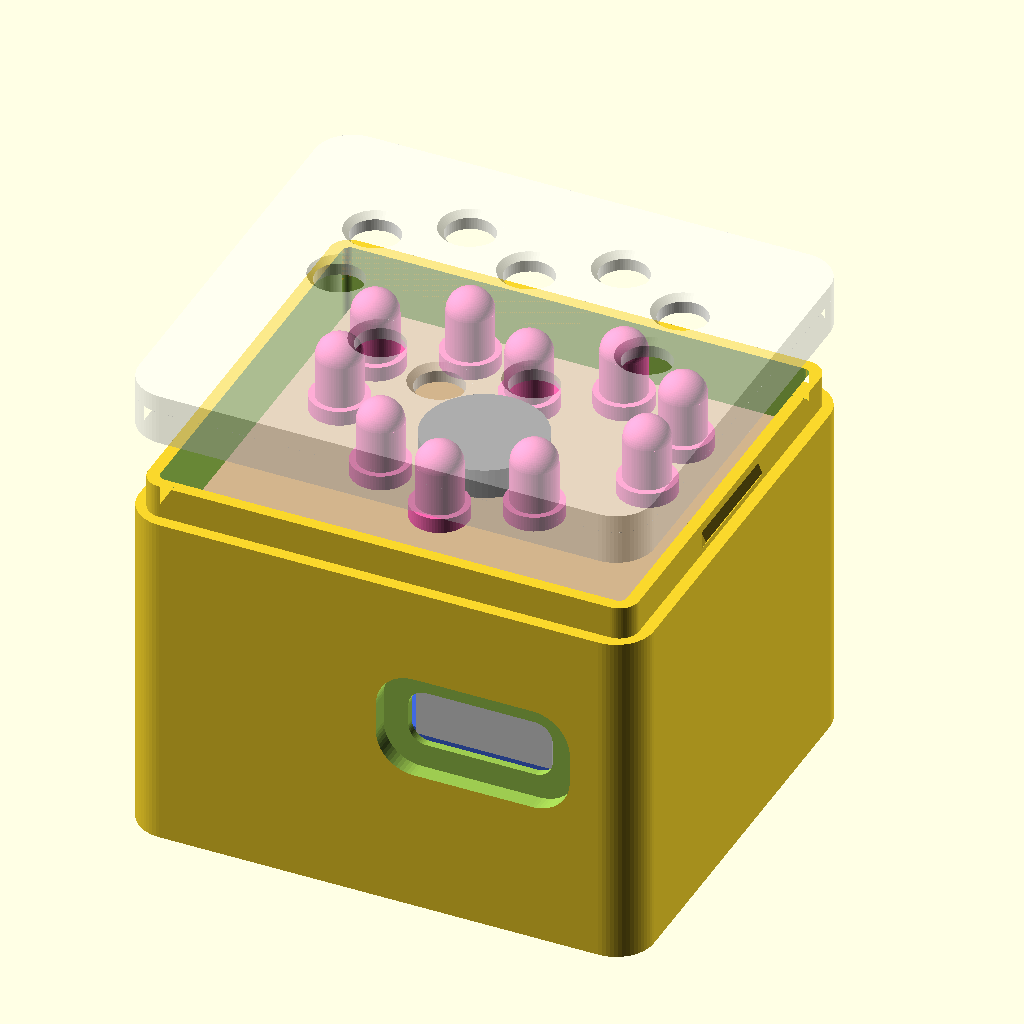
Cell 1: rendered with the file's own defaults.
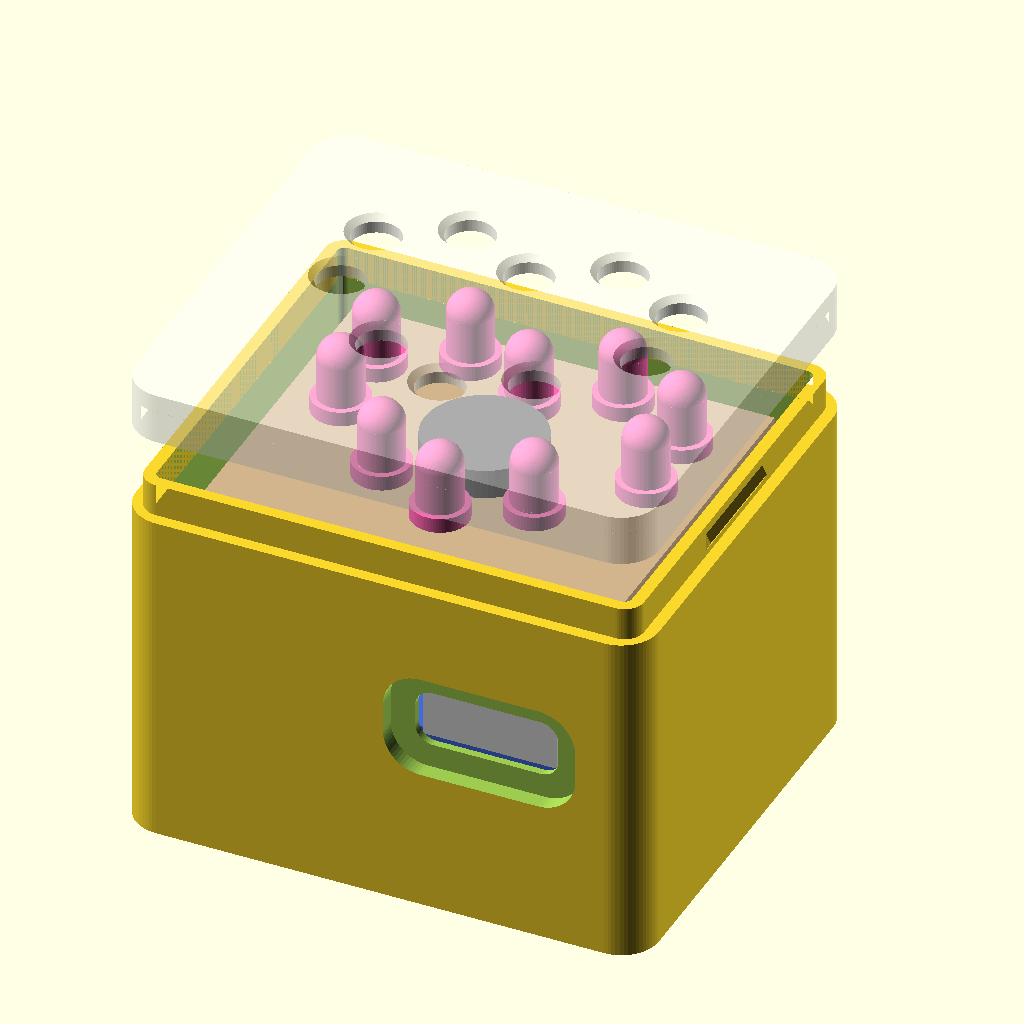
Cell 2 — bat_clr set to 0.8, the other parameters unchanged.
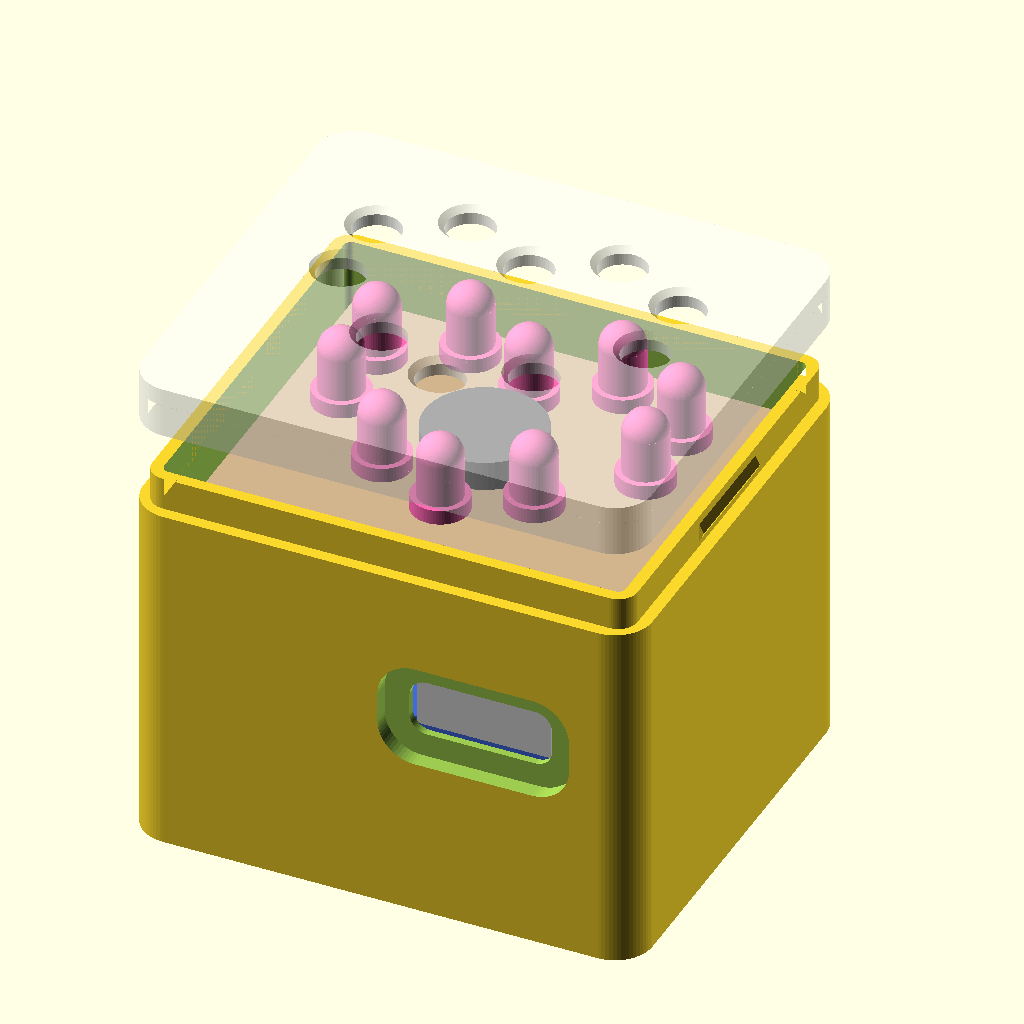
Cell 3 — xiao_pcb set to 2.4, the other parameters unchanged.
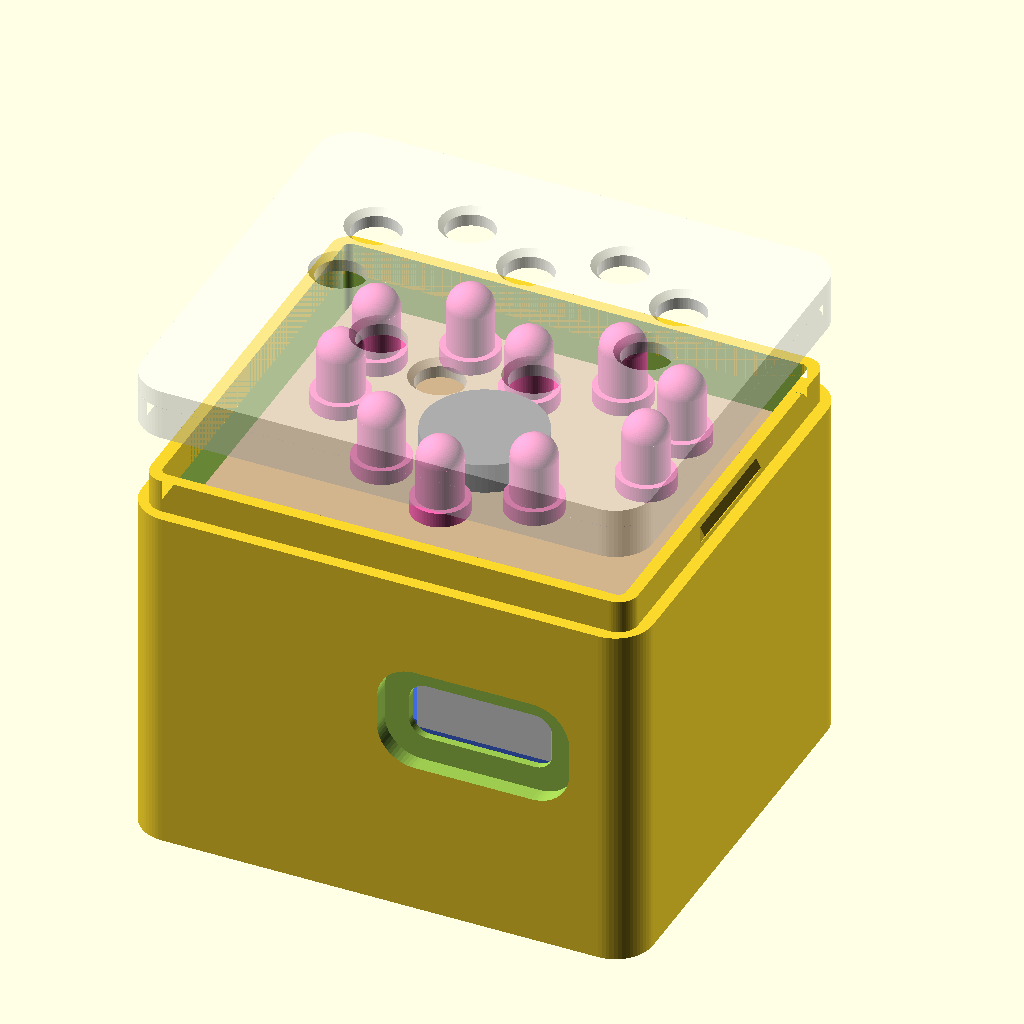
Cell 4: xiao_under = 1.6 (everything else at default).
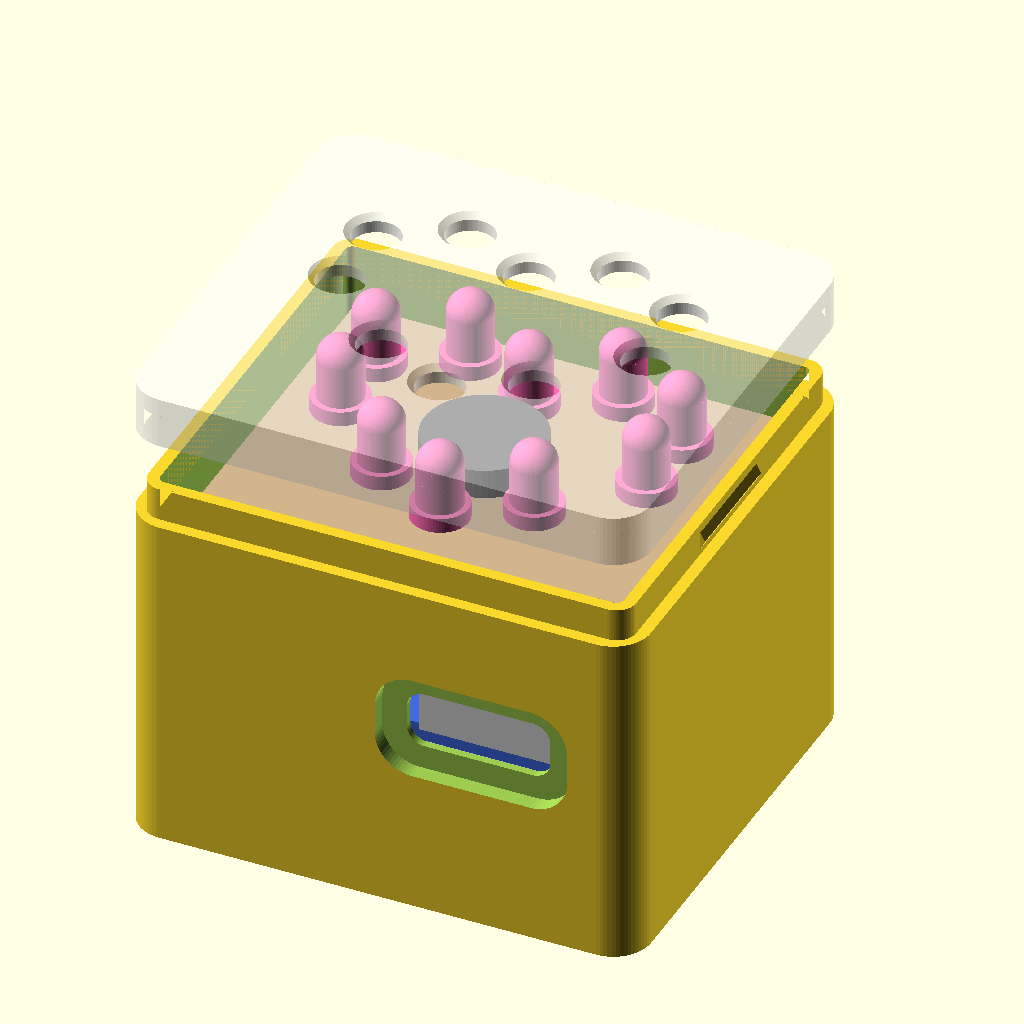
Cell 5: xiao_y0 = 1.2 (everything else at default).
The same orthographic view direction (rotation 55°, 0°, 25°; colour scheme Cornfield) for every cell, with the view re-fitted per cell, so scale and position can differ between cells.
The OpenSCAD source (v2/case/keychain_case_v2.scad):
// GSM touch keychain v2 - 3D-printable case (tray + lid), parametric.
// Module version: Seeed XIAO ESP32-C3 + SIM800L red mini + 802530 LiPo, no custom PCB.
// OpenSCAD 2026+.  Export:  v2/case/build.sh  (STL + previews + G-code)
//
// Stack, bottom to top:
//   floor | LiPo 802530 (30 x 25 x 8) | XIAO (USB-C at the USB end) + side switch behind it
//   + small parts beside it | SIM800L (SIM holder down) | heart perfboard (10 x 3 mm LEDs,
//   resistors, 0820 motor) | lid with 10 LED holes
//
// heart_layout.scad is generated by ../../enclosure/heart_perfboard.py (same perfboard as v1).
//
// Coordinates: interior origin = inner floor corner. +X = across the keychain
// (antenna channel on the left), +Y = from the USB-C end to the button / keyring end.
//
// ALL PART SIZES BELOW ARE DATASHEET/TYPICAL VALUES. Measure your battery, XIAO and switch
// with calipers and fix the numbers before printing the final case.

include <heart_layout.scad>

part = "assembly";   // "tray" | "lid" | "plate" (2 trays + 2 lids) | "assembly"

/* [Battery: 802530 LiPo with protection board] */
bat_w = 30; bat_l = 25; bat_h = 8.0;   // 8 x 25 x 30 mm, ~500 mAh (30 mm across, 25 mm along)
bat_clr = 0.4;                          // pouch cells vary +-0.5 mm

/* [XIAO ESP32-C3] */
xiao_w = 17.8; xiao_l = 21.0;
xiao_pcb = 1.2;          // PCB thickness
xiao_under = 0.8;        // wires on the BAT+/BAT- pads underneath + tape
usb_w = 8.94; usb_h = 3.2;   // USB-C receptacle on the XIAO's top side
xiao_y0 = 0.6;           // PCB edge from the USB-end wall (receptacle overhangs the PCB)

/* [Side switch: 3 x 6 x 4.3 mm 2-pin tact, lying on its side] */
sw_w = 6.0;              // across (X)
sw_d = 3.5;              // height (Z)
sw_len = 4.3;            // body + stem, along the press direction (Y)

/* [SIM800L red mini and heart perfboard] */
board_w = 25.2; board_l = 23.0;   // SIM800L outline
sim_gap = 1.5;           // micro-SIM holder under the module
module_h = 3.2;          // SIM800L PCB + shield
hb_t = 1.6;              // universal board thickness
under_h = 1.3;           // solder joints + wires + tape under the perfboard
led_h = 5.3;             // 3 mm LED height above the board, flange to dome top (measure yours!)
led_protrude = 1.5;      // how far the LED domes stick out of the lid
led_hole = 3.2;
motor_d = 8.0; motor_h = 2.0;
res_h = 1.9;

/* [Case] */
wall = 1.6;
floor_t = 1.2;
lid_t = 1.2;
corner_r = 2.5;
clr = 0.3;
fit = 0.15;              // tray/lid joint clearance
lip_h = 2.2;
post_d = 2.2;
antenna = true;          // channel for the SIM800L spring antenna (left side)
antenna_w = 4.5;
loop_d = 4.2; loop_od = 9; loop_t = 3.6; loop_x = 5;

$fn = 64;

// ------------------------------------------------------------------ derived
ant = antenna ? antenna_w : 0;
iw = max(ant + board_w + 2 * clr, bat_w + 2 * bat_clr);          // interior width  (X)
xiao_x0 = iw - clr - xiao_w;                                     // XIAO on the right
xiao_cx = xiao_x0 + xiao_w / 2;                                  // USB-C + switch centre line
sw_y0 = xiao_y0 + xiao_l + 0.2;                                  // switch back, against the XIAO
sw_tip = sw_y0 + sw_len;
il = max(bat_l + 2 * bat_clr, board_l + 2 * clr, sw_tip + 0.6);  // interior length (Y)
bx0 = ant + clr;                                                 // SIM800L left edge

z_bat_top = bat_h + 0.2;
z_xiao_bot = z_bat_top + xiao_under;
z_xiao_top = z_xiao_bot + xiao_pcb;
z_usb_c = z_xiao_top + usb_h / 2;
z_sw_c = z_bat_top + sw_d / 2;
z_sim_bot = max(z_xiao_top + usb_h, z_bat_top + sw_d) + 0.2;    // SIM holder underside
z_mod_top = z_sim_bot + sim_gap + module_h;
z_hb_bot = z_mod_top + under_h;
z_hb_top = z_hb_bot + hb_t;
above_board = led_h - led_protrude - lid_t;
assert(above_board >= max(motor_h, res_h) + 0.2, "LEDs too short: motor/resistors would hit the lid");
ih = z_hb_top + above_board;
z_split = ih - lip_h;
tongue = wall / 2;

heart_c = [iw / 2, il / 2] - hb_centre;
assert(hb_w + 0.4 <= iw && hb_h + 0.4 <= il, "perfboard does not fit the interior");

echo(str("Interior: ", iw, " x ", il, " x ", ih, " mm"));
echo(str("Outer size: ", iw + 2 * wall, " x ", il + 2 * wall, " x ", ih + floor_t + lid_t,
         " mm (+ ", led_protrude, " mm LED domes, + keyring loop)"));
echo(str("Free bay left of the XIAO for C1/Q1/resistors: ", xiao_x0 - clr, " x ", il, " x ",
         z_sim_bot - 0.2 - z_bat_top, " mm"));

// ------------------------------------------------------------------ helpers
module rrect(w, l, r) {
  translate([r, r]) offset(r = r) square([max(w - 2 * r, 0.01), max(l - 2 * r, 0.01)]);
}
module interior2d(grow = 0) {
  translate([-grow, -grow]) rrect(iw + 2 * grow, il + 2 * grow, max(0.5 + grow, 0.5));
}
module outer2d() { translate([-wall, -wall]) rrect(iw + 2 * wall, il + 2 * wall, corner_r); }

module snaps(h_extra = 0, d = 0.3) {
  for (sx = [0, 1]) {
    x = sx == 0 ? -tongue : iw + tongue;
    translate([x, il / 2, z_split + lip_h * 0.45])
      rotate([90, 0, 0]) linear_extrude(height = 8 + h_extra, center = true)
        polygon(sx == 0 ? [[0, -0.6], [-d, 0], [0, 0.6]] : [[0, -0.6], [d, 0], [0, 0.6]]);
  }
}

// ------------------------------------------------------------------ tray
module usb_cutout() {
  // opening for the receptacle
  translate([xiao_cx, -wall - 1, z_usb_c]) rotate([-90, 0, 0])
    linear_extrude(height = wall + 2) offset(r = 1.2) square([usb_w + 0.6 - 2.4, usb_h + 0.6 - 2.4], center = true);
  // outside recess so the plug's overmold sits close to the receptacle
  translate([xiao_cx, -wall - 1, z_usb_c]) rotate([-90, 0, 0])
    linear_extrude(height = 1 + wall - 0.5) offset(r = 2.5) square([12.8 - 5, 7.0 - 5], center = true);
}

module button_tab(cut = true) {
  // U-shaped slot through the end wall leaves a flexing tab hinged at the bottom;
  // a nub on its inside presses the switch stem.
  tw = 4.6; th = 6.2; slot = 0.5;
  z0 = z_sw_c - th / 2 - 1.2;
  if (cut) {
    translate([xiao_cx, il - 0.01, z0]) difference() {
      translate([-tw / 2 - slot, 0, 0]) cube([tw + 2 * slot, wall + 0.02, th + slot]);
      translate([-tw / 2, -0.01, -0.01]) cube([tw, wall + 0.04, th]);
    }
  } else {
    nub = il - sw_tip - 0.05;
    translate([xiao_cx - 1.0, il - nub, z_sw_c - 0.6]) cube([2.0, nub + 0.01, 1.2]);
  }
}

module keyring() {
  translate([loop_x, il + wall + loop_od / 2 - 1.2, -floor_t]) difference() {
    hull() {
      cylinder(d = loop_od, h = loop_t);
      translate([-loop_od / 2, -loop_od / 2 - 0.5, 0]) cube([loop_od, 0.1, loop_t]);
    }
    translate([0, 0, -1]) cylinder(d = loop_d, h = loop_t + 2);
  }
}

module tray() {
  difference() {
    union() {
      translate([0, 0, -floor_t]) linear_extrude(height = z_split + floor_t) outer2d();
      translate([0, 0, z_split - 0.01]) linear_extrude(height = lip_h + 0.01)
        difference() { interior2d(tongue); interior2d(0); }
      snaps();
      keyring();
    }
    linear_extrude(height = ih + 1) interior2d(0);
    usb_cutout();
    button_tab(cut = true);
  }
  button_tab(cut = false);
}

// ------------------------------------------------------------------ lid
module lid() {
  difference() {
    union() {
      translate([0, 0, ih]) linear_extrude(height = lid_t) outer2d();
      translate([0, 0, z_split]) linear_extrude(height = lip_h + 0.01)
        difference() { outer2d(); interior2d(tongue + fit); }
      for (p = hb_posts) translate([heart_c[0] + p[0], heart_c[1] + p[1], z_hb_top + 0.1])
        cylinder(d = post_d, h = ih - z_hb_top);
    }
    for (p = hb_leds) translate([heart_c[0] + p[0], heart_c[1] + p[1], 0]) {
      translate([0, 0, ih - 1]) cylinder(d = led_hole, h = lid_t + 2);
      translate([0, 0, ih + lid_t - 0.4]) cylinder(d1 = led_hole, d2 = led_hole + 0.8, h = 0.41);
    }
    snaps(h_extra = 0.6, d = 0.35);
  }
}

// ------------------------------------------------------------------ contents (preview only)
module contents() {
  color("silver", 0.9) translate([bat_clr, bat_clr, 0]) cube([bat_w, bat_l, bat_h]);
  color("royalblue") translate([xiao_x0, xiao_y0, z_xiao_bot]) cube([xiao_w, xiao_l, xiao_pcb]);
  color("gainsboro") translate([xiao_cx - usb_w / 2, xiao_y0 - 0.6, z_xiao_top]) cube([usb_w, 7.4, usb_h]);
  color("black") translate([xiao_cx - sw_w / 2, sw_y0, z_bat_top]) cube([sw_w, sw_len - 1.2, sw_d]);
  color("dimgray") translate([xiao_cx, sw_y0 + sw_len - 1.2, z_sw_c]) rotate([-90, 0, 0]) cylinder(d = 1.5, h = 1.2);
  color("goldenrod") translate([1.5, 3, z_bat_top]) cube([7.3, 4.3, 2.8]);          // C1 tantalum
  color("firebrick") translate([bx0, clr, z_sim_bot + sim_gap]) cube([board_w, board_l, module_h]);
  color("tan") translate([heart_c[0] + hb_centre[0] - hb_w / 2, heart_c[1] + hb_centre[1] - hb_h / 2, z_hb_bot])
    cube([hb_w, hb_h, hb_t]);
  color("dimgray") translate([heart_c[0] + hb_motor[0], heart_c[1] + hb_motor[1], z_hb_top]) cylinder(d = motor_d, h = motor_h);
  for (p = hb_leds) color("hotpink") translate([heart_c[0] + p[0], heart_c[1] + p[1], z_hb_top]) {
    cylinder(d = 3.8, h = 1.0);
    cylinder(d = 3.0, h = led_h - 1.5);
    translate([0, 0, led_h - 1.5]) sphere(d = 3.0);
  }
}

// ------------------------------------------------------------------ output
module lid_print() { translate([0, 0, ih + lid_t]) rotate([180, 0, 0]) translate([0, -il, 0]) lid(); }
pitch_x = iw + 2 * wall + 8;
pitch_y = il + 2 * wall + loop_od + 6;

if (part == "plate") {
  for (i = [0, 1]) {
    translate([i * pitch_x, 0, floor_t]) tray();
    translate([i * pitch_x, pitch_y, 0]) lid_print();
  }
} else if (part == "tray") {
  tray();
} else if (part == "lid") {
  lid_print();
} else if (part == "inside") {      // tray cut open + contents, no lid
  difference() { tray(); translate([-10, -10, z_bat_top + 2]) cube([60, 60, 60]); }
  contents();
} else {
  tray();
  contents();
  color("white", 0.45) translate([0, 0, 6]) lid();
}
Parameter table extracted from the source (name, type, default, range or options):
part: string, default "assembly"
bat_clr: number, default 0.4
xiao_pcb: number, default 1.2
xiao_under: number, default 0.8
xiao_y0: number, default 0.6
sw_w: number, default 6
sw_d: number, default 3.5
sw_len: number, default 4.3
sim_gap: number, default 1.5
module_h: number, default 3.2
hb_t: number, default 1.6
under_h: number, default 1.3
led_h: number, default 5.3
led_protrude: number, default 1.5
led_hole: number, default 3.2
res_h: number, default 1.9
wall: number, default 1.6
floor_t: number, default 1.2
lid_t: number, default 1.2
corner_r: number, default 2.5
clr: number, default 0.3
fit: number, default 0.15
lip_h: number, default 2.2
post_d: number, default 2.2
antenna: bool, default true
antenna_w: number, default 4.5
